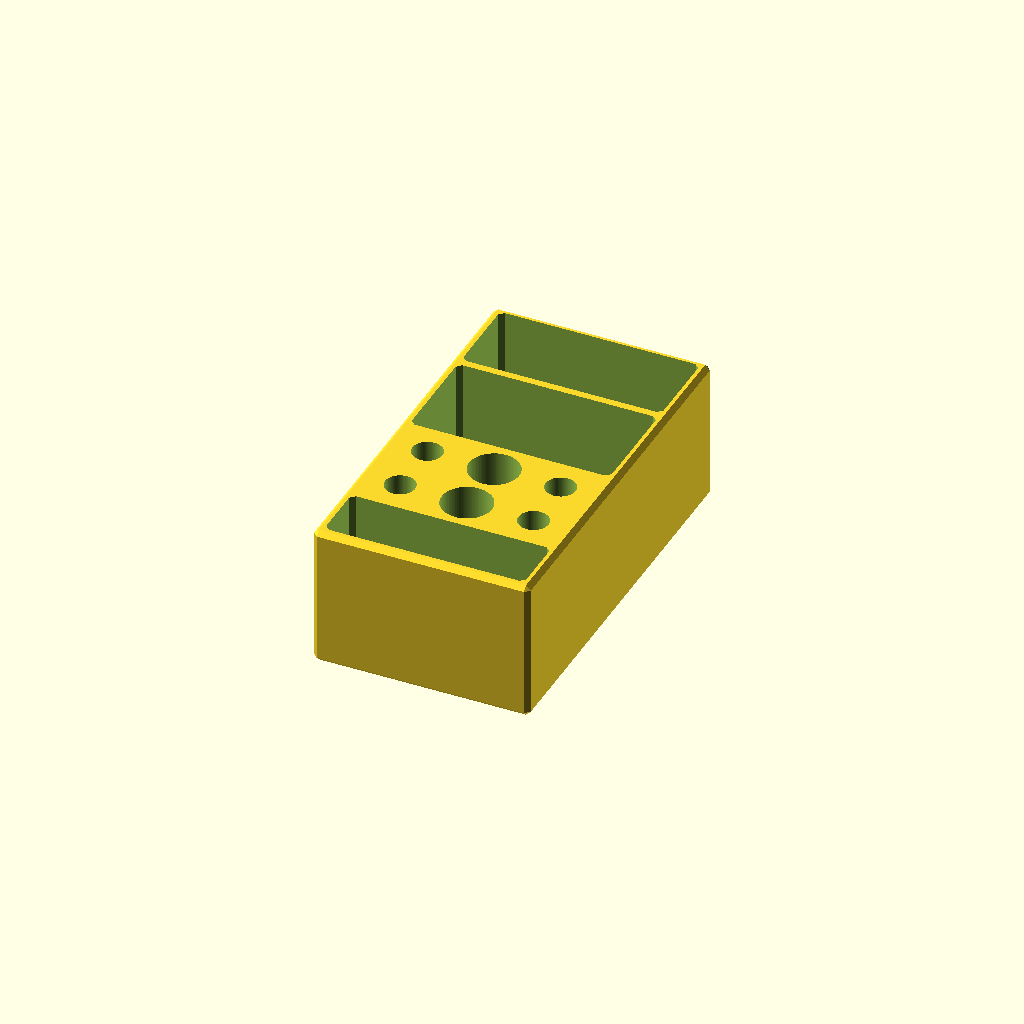
Cell 1 — every parameter at its default value.
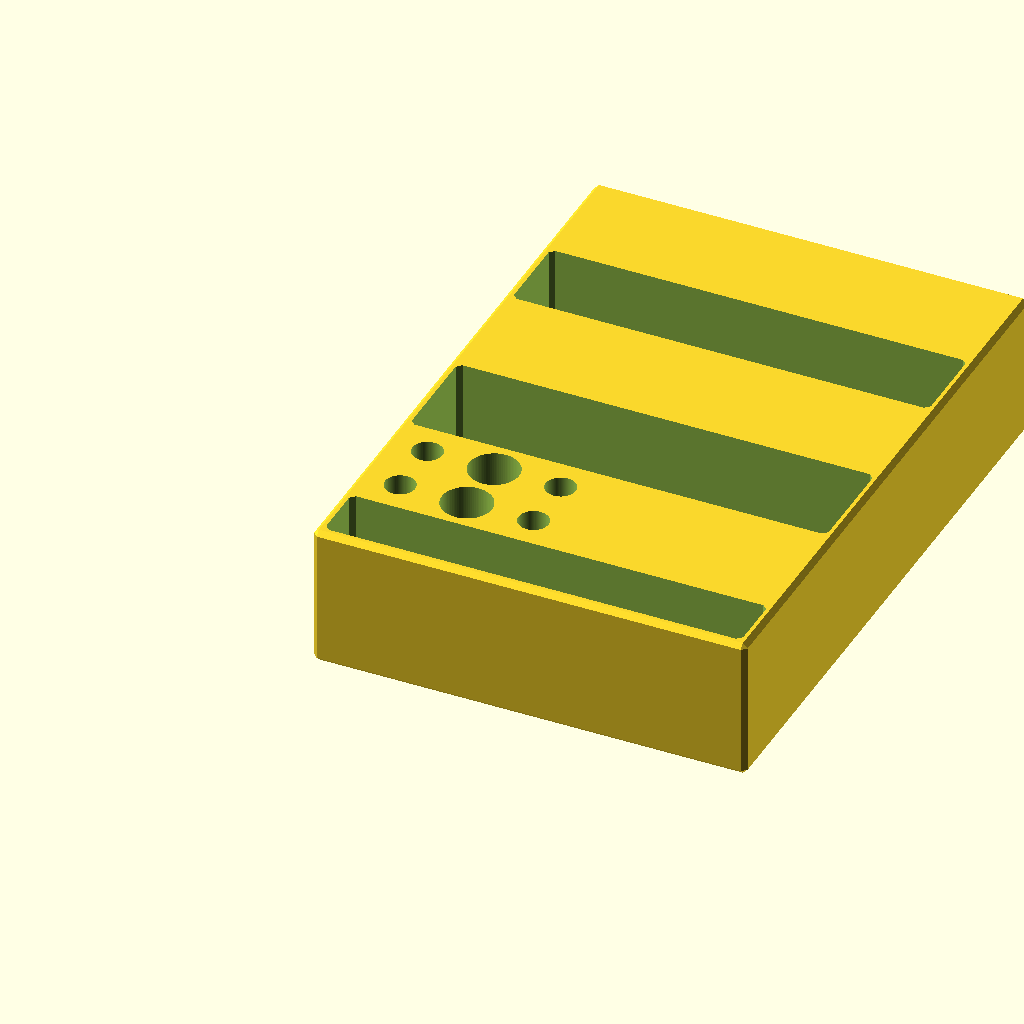
Cell 2: width = 130 (everything else at default).
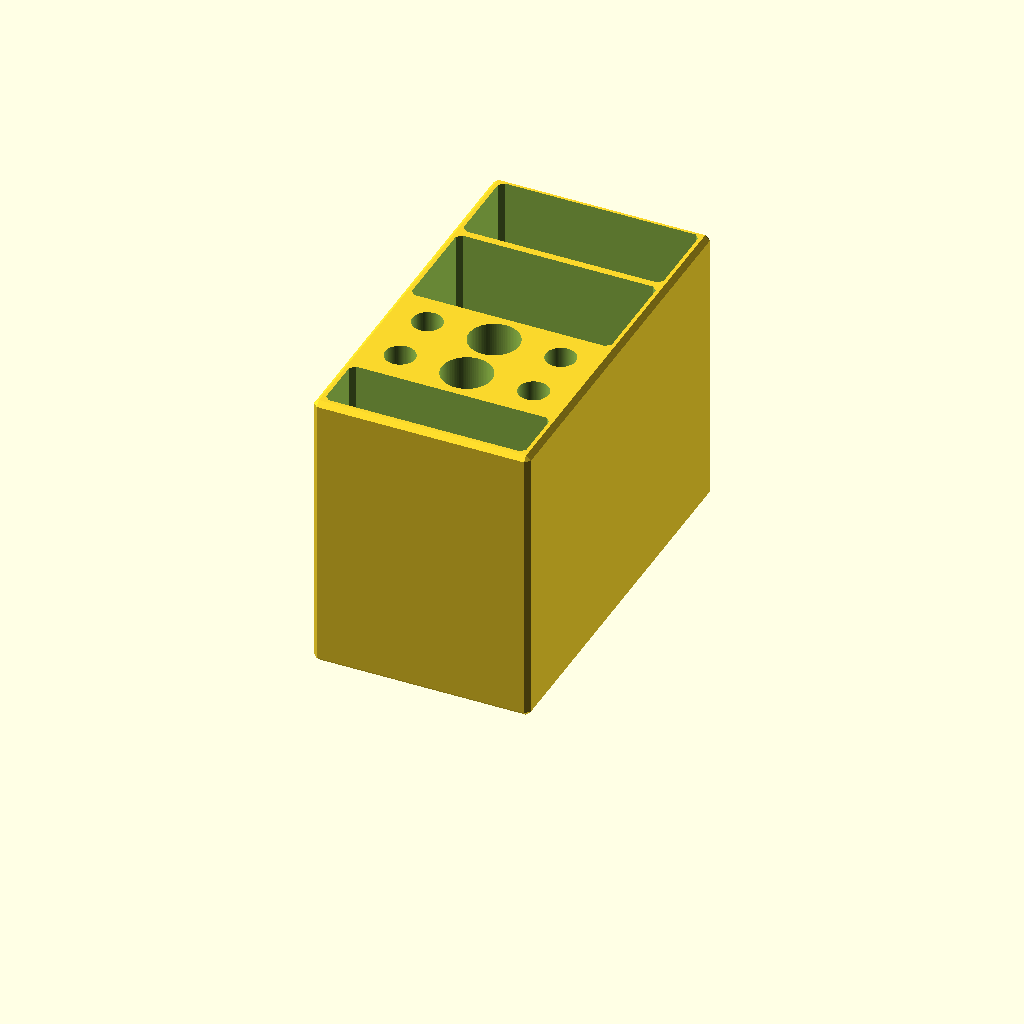
Cell 3 — height set to 86, the other parameters unchanged.
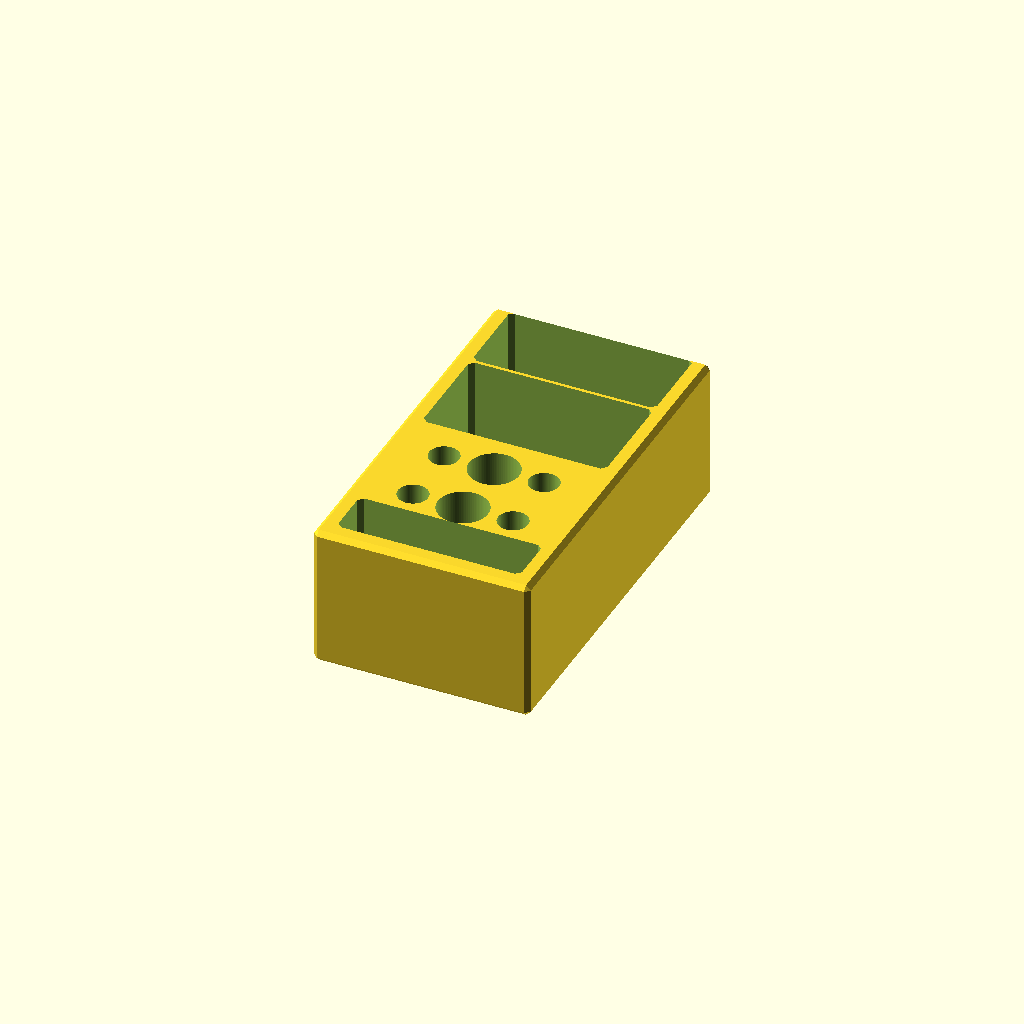
Cell 4 — wallthickness set to 5, the other parameters unchanged.
One fixed orthographic camera (rotation 55°, 0°, 25°; colour scheme Cornfield) for every cell.
The OpenSCAD source (models/ts80p-soldering-kit/soldering_kit_legacy.scad):

// Written by WolfOne
// License - CC BY 4.0
// https://github.com/Wolf-0ne/3d-modeling-projects

// Older TS80 soldering kit layout, kept as an optional legacy variation.

$fn = 90;

/**/

width = 65;
height = 43;
wallthickness = 2.5;
chamfer = 2/sqrt(2);
    
/**/

module chamferedCube(xyz, chamfer){
  c2 = chamfer * 2;
  a = [xyz[0] - c2, xyz[1] - c2, xyz[2]];
  b = [xyz[0] - c2, xyz[1], xyz[2] - c2];
  c = [xyz[0], xyz[1] - c2, xyz[2] - c2];
  hull(){
    translate([chamfer,chamfer,0])
      cube(a);
    translate([chamfer,0,chamfer])
      cube(b);
    translate([0,chamfer,chamfer])
      cube(c);
    }
  }

/*/

difference(){
  union(){
    chamferedCube([width,width,height], chamfer);
    }
  union(){
    translate([wallthickness,wallthickness,wallthickness])
      chamferedCube([width/2-wallthickness*1.5,width/2-wallthickness*1.5,height], chamfer);
    translate([width/2+wallthickness/2,wallthickness,wallthickness])
      chamferedCube([width/2-wallthickness*1.5,width/2-wallthickness*1.5,height], chamfer);
    translate([wallthickness,width/2+wallthickness/2,wallthickness])
      chamferedCube([width/2-wallthickness*1.5,width/2-wallthickness*1.5,height], chamfer);
    translate([width/2+wallthickness/2,width/2+wallthickness/2,wallthickness])
      chamferedCube([width/2-wallthickness*1.5,width/2-wallthickness*1.5,height], chamfer);
    }
  }
  
/**/

difference(){
  union(){
    translate([0,-55,0])
      chamferedCube([width,width+53,height], chamfer);
    }
  union(){
    translate([wallthickness,-55+wallthickness,wallthickness])
      chamferedCube([width-wallthickness*2,20-wallthickness,height], chamfer);
    translate([wallthickness,wallthickness,wallthickness])
      chamferedCube([width-wallthickness*2,31,height], chamfer);
    translate([wallthickness,width/2+wallthickness/2+2,wallthickness])
      chamferedCube([width-wallthickness*2,25,height], chamfer);
    translate([wallthickness*2+7.5,-7.5,wallthickness])
      cylinder(d=9, height);
    translate([wallthickness*2+7.5,-7.5-wallthickness-15,wallthickness])
      cylinder(d=9, height);
    translate([65-(wallthickness*2+7.5),-7.5,wallthickness])
      cylinder(d=9, height);
    translate([65-(wallthickness*2+7.5),-7.5-wallthickness-15,wallthickness])
      cylinder(d=9, height);
    translate([65/2,-7.5-wallthickness-15,wallthickness])
      cylinder(d=15, height);
    translate([65/2,-7.5,wallthickness])
      cylinder(d=15, height);
    }
  }
  
/**/
Customizer parameters (derived from the source; name, type, default, range or options):
width: number, default 65
height: number, default 43
wallthickness: number, default 2.5
